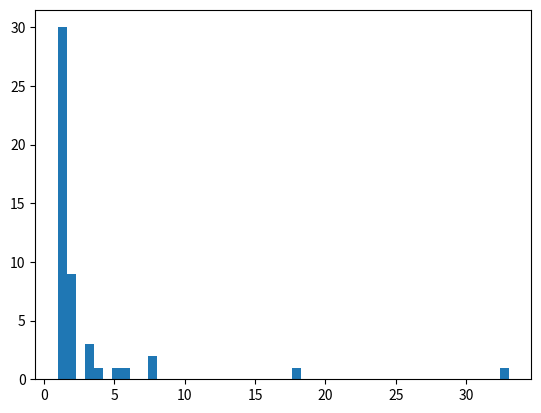

Python code for this plot: (Note: this script raises an exception after producing the figure.)
import matplotlib.pyplot as plt
import scipy.special as sps
import numpy as np

#Truncate s values at 50 so plot is interesting
a = 2. # parameter
s = np.random.zipf(a, 50)
count, bins, ignored = plt.hist(s[s<50], 50, normed=True)
x = np.arange(1., 50.)
y = x**(-a)/sps.zetac(a)
plt.plot(x, y/max(y), linewidth=2, color='r')
plt.show()

# evenly sampled time at 200ms intervals
t = np.arange(0., 5., 0.2)

# red dashes, blue squares and green triangles
plt.plot(t, t, 'r--', t, t**2, 'bs', t, t**3, 'g^')
plt.show()



plt.figure(1)                # the first figure
plt.subplot(211)             # the first subplot in the first figure
plt.plot([1,2,3])
plt.subplot(212)             # the second subplot in the first figure
plt.plot([4,5,6])


plt.figure(2)                # a second figure
plt.plot([4,5,6])            # creates a subplot(111) by default

plt.figure(1)                # figure 1 current; subplot(212) still current
plt.subplot(211)             # make subplot(211) in figure1 current
plt.title('Easy as 1,2,3')   # subplot 211 title
plt.show()